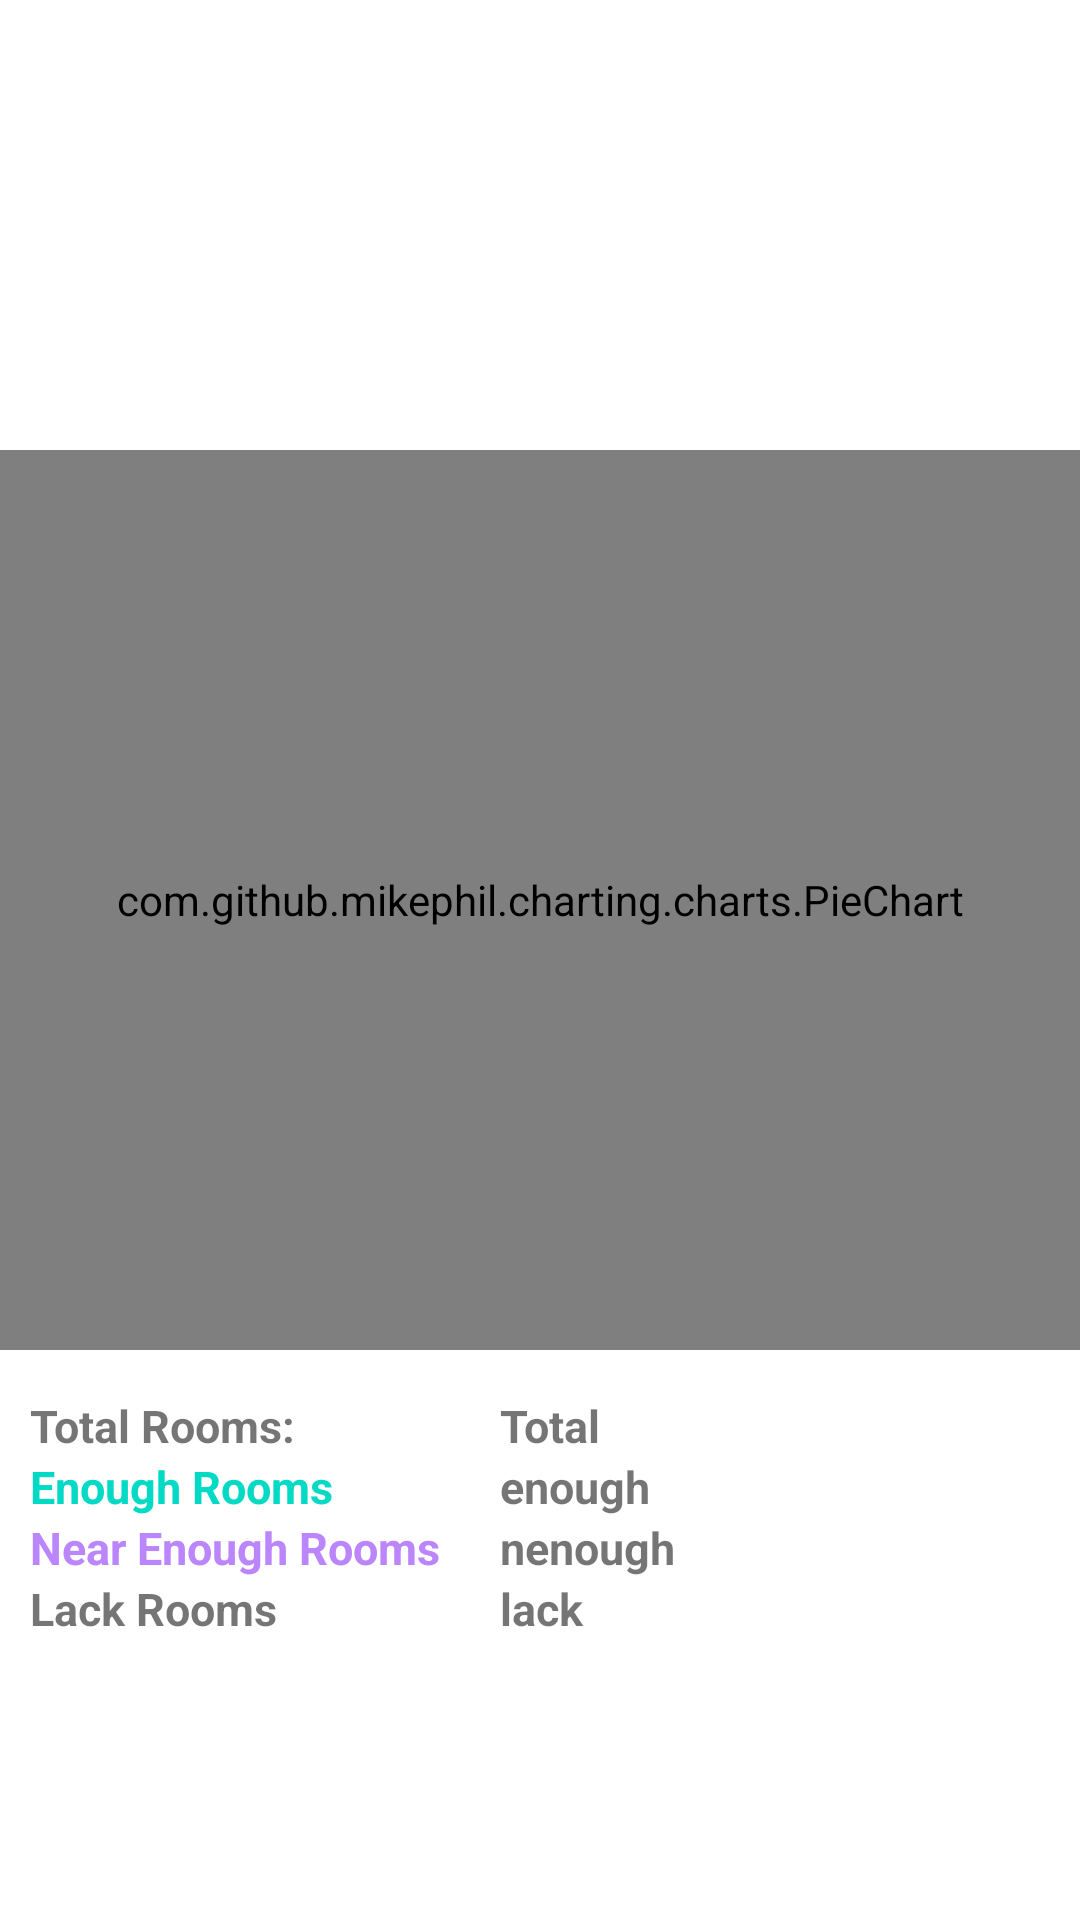

Write the Android layout XML for this screen, with the resource values it uses.
<!-- AndroidManifest.xml: application theme Theme.DormitoryManager -->
<!-- res/layout/fragment_chart.xml -->
<?xml version="1.0" encoding="utf-8"?>
<FrameLayout xmlns:android="http://schemas.android.com/apk/res/android"
    xmlns:tools="http://schemas.android.com/tools"
    android:layout_width="match_parent"
    android:layout_height="match_parent"
    tools:context=".View.Chart.ChartFragment">
    <LinearLayout
        android:layout_width="match_parent"
        android:layout_height="match_parent"
        android:orientation="vertical">


        <com.github.mikephil.charting.charts.PieChart
            android:id="@+id/piechart"
            android:layout_width="match_parent"
            android:layout_height="300dp"
            android:layout_marginTop="150dp"
            >

        </com.github.mikephil.charting.charts.PieChart>

        <LinearLayout
            android:layout_width="wrap_content"
            android:layout_height="match_parent"
            android:layout_marginTop="15dp"
            android:orientation="horizontal">

            <LinearLayout
                android:layout_width="match_parent"
                android:layout_height="match_parent"
                android:layout_marginLeft="10dp"
                android:orientation="vertical">

                <TextView
                    android:id="@+id/tvTotalRooms"
                    android:textSize="15dp"
                    android:textStyle="bold"
                    android:layout_width="wrap_content"
                    android:layout_height="wrap_content"
                    android:text="Total Rooms:" />

                <TextView
                    android:id="@+id/tvOccupiedRooms"
                    android:layout_width="wrap_content"
                    android:textSize="15dp"
                    android:textStyle="bold"
                    android:textColor="@color/teal_200"
                    android:layout_height="wrap_content"
                    android:text="Enough Rooms" />

                <TextView
                    android:id="@+id/tvRevenue"
                    android:textSize="15dp"
                    android:textStyle="bold"
                    android:textColor="@color/purple_200"
                    android:layout_width="wrap_content"
                    android:layout_height="wrap_content"
                    android:text="Near Enough Rooms" />

                <TextView
                    android:id="@+id/tvRevenz"
                    android:textSize="15dp"
                    android:textStyle="bold"
                    android:textColor="@color/ic_dm_background"
                    android:layout_width="wrap_content"
                    android:layout_height="wrap_content"
                    android:text="Lack Rooms" />
            </LinearLayout>

            <LinearLayout
                android:layout_width="wrap_content"
                android:layout_height="match_parent"
                android:layout_marginLeft="20dp"
                android:orientation="vertical">

                <TextView
                    android:id="@+id/ttr"
                    android:layout_width="match_parent"
                    android:textSize="15dp"
                    android:textStyle="bold"
                    android:layout_height="wrap_content"
                    android:text="Total" />

                <TextView
                    android:id="@+id/enough"
                    android:layout_width="match_parent"
                    android:textSize="15dp"
                    android:textStyle="bold"
                    android:layout_height="wrap_content"
                    android:text="enough" />

                <TextView
                    android:id="@+id/nenough"
                    android:layout_width="match_parent"
                    android:textSize="15dp"
                    android:textStyle="bold"
                    android:layout_height="wrap_content"
                    android:text="nenough" />

                <TextView
                    android:id="@+id/lack"
                    android:layout_width="match_parent"
                    android:textSize="15dp"
                    android:textStyle="bold"
                    android:layout_height="wrap_content"
                    android:text="lack" />
            </LinearLayout>
        </LinearLayout>


    </LinearLayout>

</FrameLayout>
<!-- resources referenced by this layout -->
<resources>
  <style name="Theme.DormitoryManager" parent="Theme.MaterialComponents.DayNight.NoActionBar">
          
          <item name="colorPrimary">@color/purple_500</item>
          <item name="colorPrimaryVariant">@color/purple_700</item>
          <item name="colorOnPrimary">@color/white</item>
          
          <item name="colorSecondary">@color/teal_200</item>
          <item name="colorSecondaryVariant">@color/teal_700</item>
          <item name="colorOnSecondary">@color/black</item>
          
          <item name="android:statusBarColor">?attr/colorPrimaryVariant</item>
          
      </style>
  <!-- not gathered from this repository: default colours our renderer supplied (Android Studio template values) -->
  <color name="purple_200">#FFBB86FC</color>
  <color name="purple_500">#FF6200EE</color>
  <color name="purple_700">#FF3700B3</color>
  <color name="teal_200">#FF03DAC5</color>
  <color name="teal_700">#FF018786</color>
  <color name="black">#FF000000</color>
  <color name="white">#FFFFFFFF</color>
</resources>
